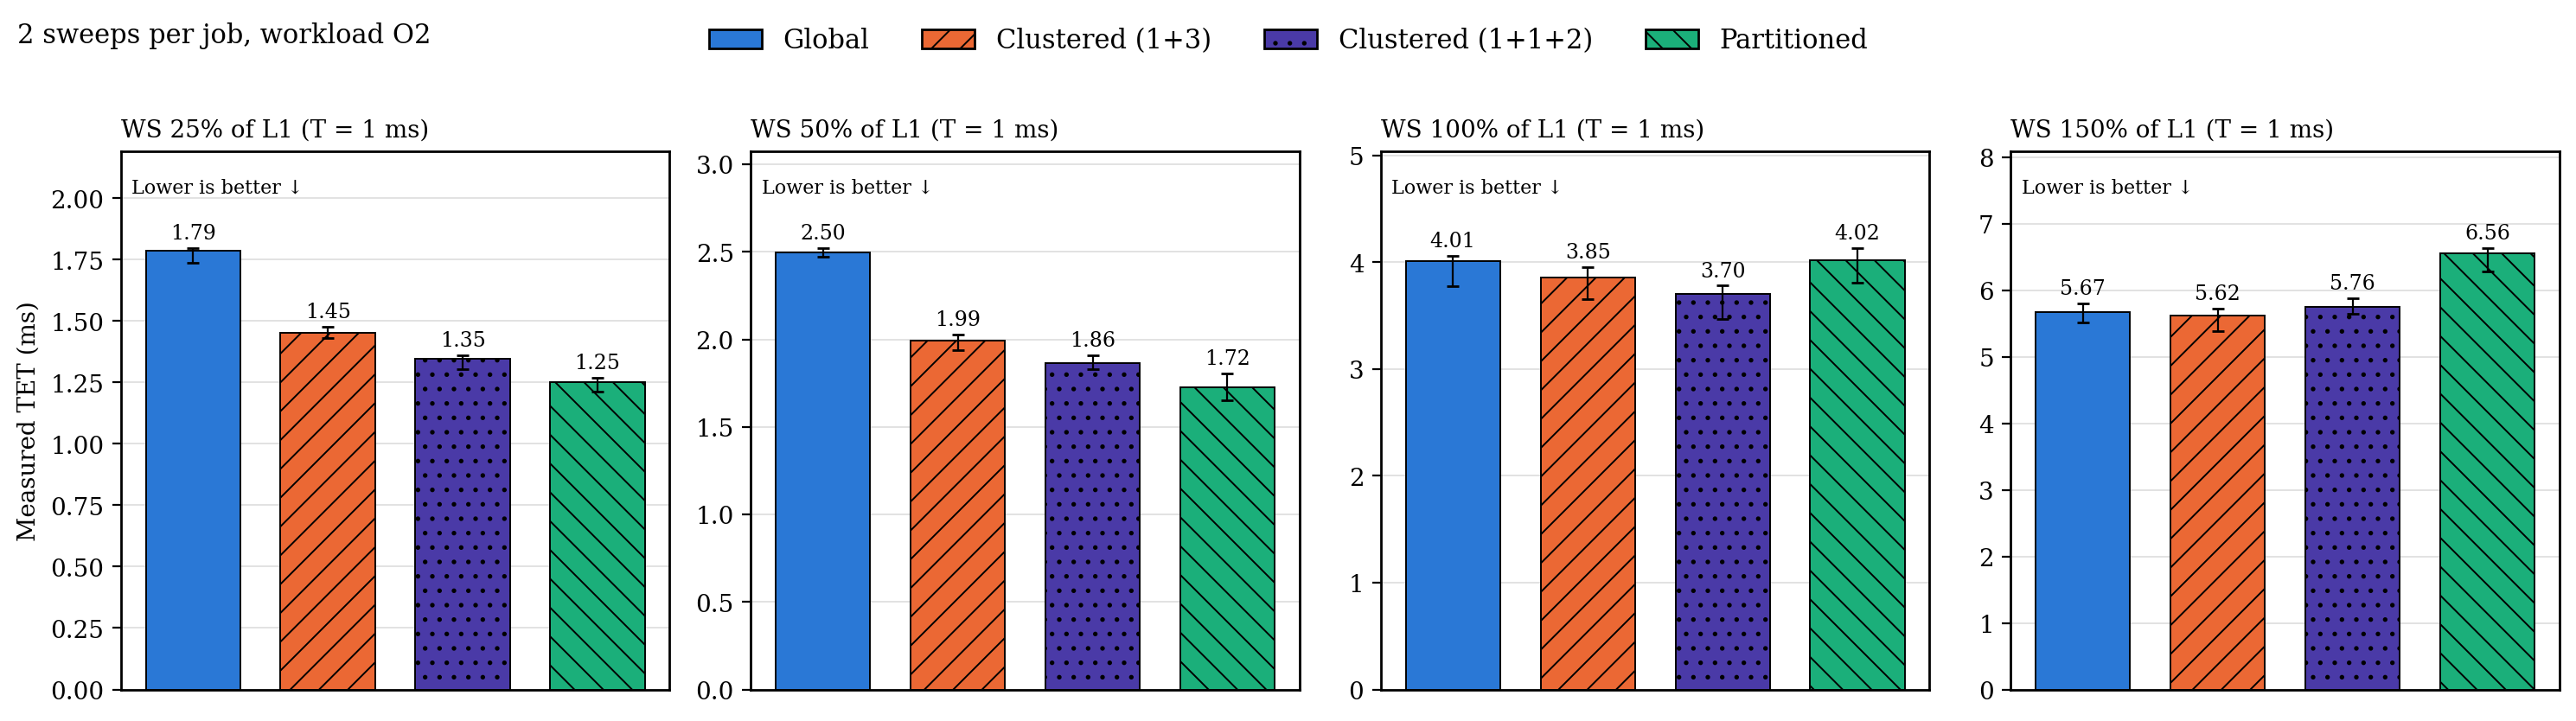

Source data for this figure (header and first rows):
metric, ws_level_pct, sweeps, architecture, n, median_ms, q1_ms, q3_ms
TET, 25, 2, g, 20, 1.788, 1.736, 1.797
TET, 25, 2, c, 20, 1.452, 1.429, 1.476
TET, 25, 2, c2, 20, 1.346, 1.305, 1.361
TET, 25, 2, p, 20, 1.253, 1.212, 1.268
TET, 50, 2, g, 20, 2.499, 2.474, 2.522
TET, 50, 2, c, 20, 1.991, 1.94, 2.027
TET, 50, 2, c2, 20, 1.863, 1.832, 1.91
TET, 50, 2, p, 20, 1.725, 1.653, 1.807
TET, 100, 2, g, 20, 4.011, 3.779, 4.062
TET, 100, 2, c, 20, 3.854, 3.653, 3.958
TET, 100, 2, c2, 20, 3.703, 3.472, 3.781
TET, 100, 2, p, 20, 4.022, 3.81, 4.133
TET, 150, 2, g, 20, 5.672, 5.523, 5.809
TET, 150, 2, c, 20, 5.618, 5.389, 5.731
TET, 150, 2, c2, 20, 5.758, 5.655, 5.883
TET, 150, 2, p, 20, 6.565, 6.29, 6.638
